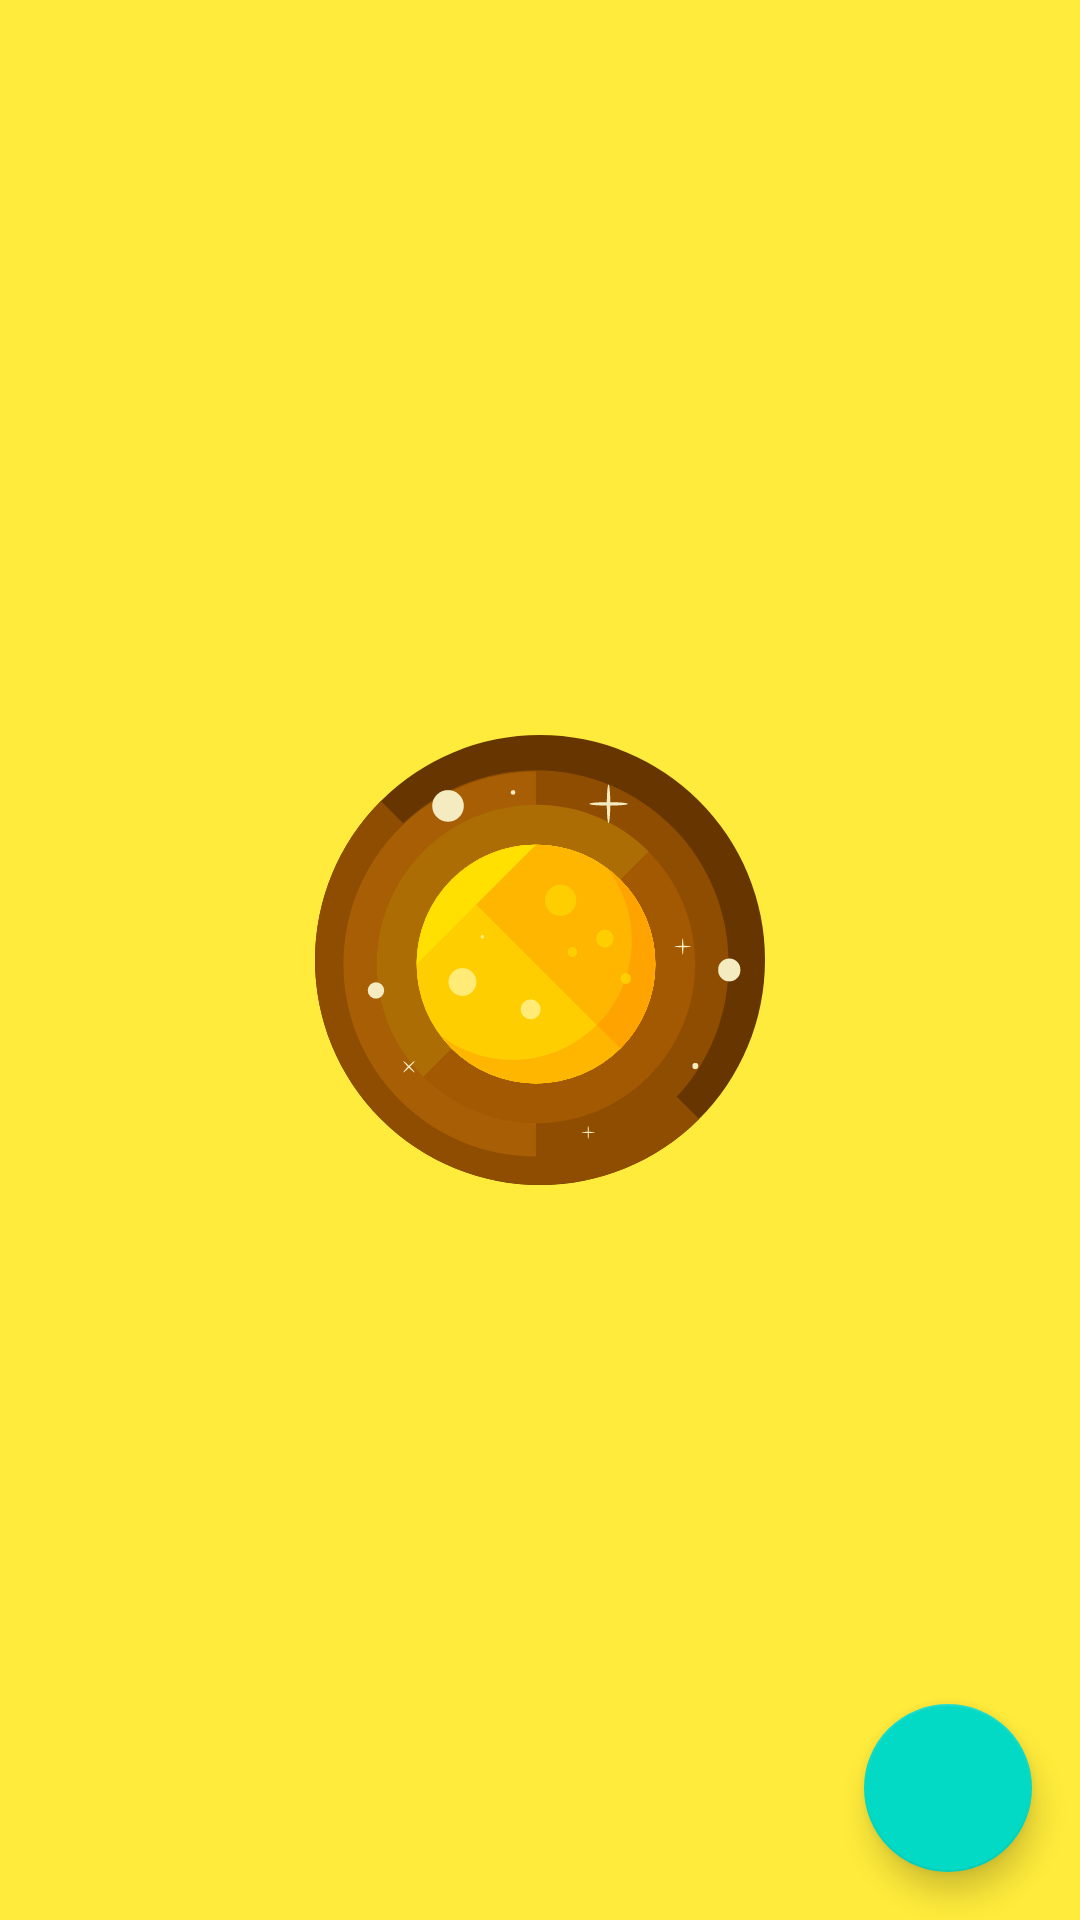

Layout XML and referenced resources for this Android screen:
<!-- AndroidManifest.xml: application theme SplashTheme -->
<!-- res/layout/fragment_recycler_view.xml -->
<?xml version="1.0" encoding="utf-8"?>
<FrameLayout xmlns:android="http://schemas.android.com/apk/res/android"
		android:layout_width="match_parent"
		android:layout_height="match_parent">

	<androidx.recyclerview.widget.RecyclerView
			android:id="@+id/planet_recycler_view"
			android:layout_width="match_parent"
			android:layout_height="match_parent" />

	<com.google.android.material.floatingactionbutton.FloatingActionButton
			android:id="@+id/fragment_recycler_view_fab"
			android:layout_width="wrap_content"
			android:layout_height="wrap_content"
			android:layout_gravity="bottom|end"
			android:layout_margin="@dimen/_16dp"
			android:src="@drawable/ic_baseline_refresh_24"/>
</FrameLayout>
<!-- resources referenced by this layout -->
<resources>
  <dimen name="_16dp">16dp</dimen>
  <style name="SplashTheme" parent="Theme.MaterialDesingS2">
  		<item name="android:windowBackground">@drawable/splash_background</item>
  	</style>
  <style name="Theme.MaterialDesingS2" parent="Theme.MaterialComponents.DayNight.NoActionBar">
  		
  		<item name="colorPrimary">@color/purple_500</item>
  		<item name="colorPrimaryVariant">@color/purple_700</item>
  		<item name="colorOnPrimary">@color/white</item>
  		
  		<item name="colorSecondary">@color/teal_200</item>
  		<item name="colorSecondaryVariant">@color/teal_700</item>
  		<item name="colorOnSecondary">@color/black</item>
  		
  		<item name="android:statusBarColor" tools:targetApi="l">?attr/colorPrimaryVariant</item>
  		
  	</style>
  <!-- drawable splash_background (drawable) -->
  <?xml version="1.0" encoding="utf-8"?>
  <layer-list xmlns:android="http://schemas.android.com/apk/res/android">
  	<item android:drawable="@color/yellow"/>
  	<item android:drawable="@drawable/ic_planet_svgrepo_com"
  			android:width="@dimen/_150dp"
  			android:height="@dimen/_150dp"
  			android:gravity="center"/>
  </layer-list>
  <color name="purple_500">#FF6200EE</color>
  <color name="purple_700">#FF3700B3</color>
  <color name="white">#FFFFFFFF</color>
  <color name="teal_200">#FF03DAC5</color>
  <color name="teal_700">#FF018786</color>
  <color name="black">#FF000000</color>
  <color name="yellow">#FFEB3B</color>
  <!-- drawable ic_planet_svgrepo_com: vector/xml drawable (drawable, 6101 chars, omitted) -->
  <dimen name="_150dp">150dp</dimen>
</resources>
